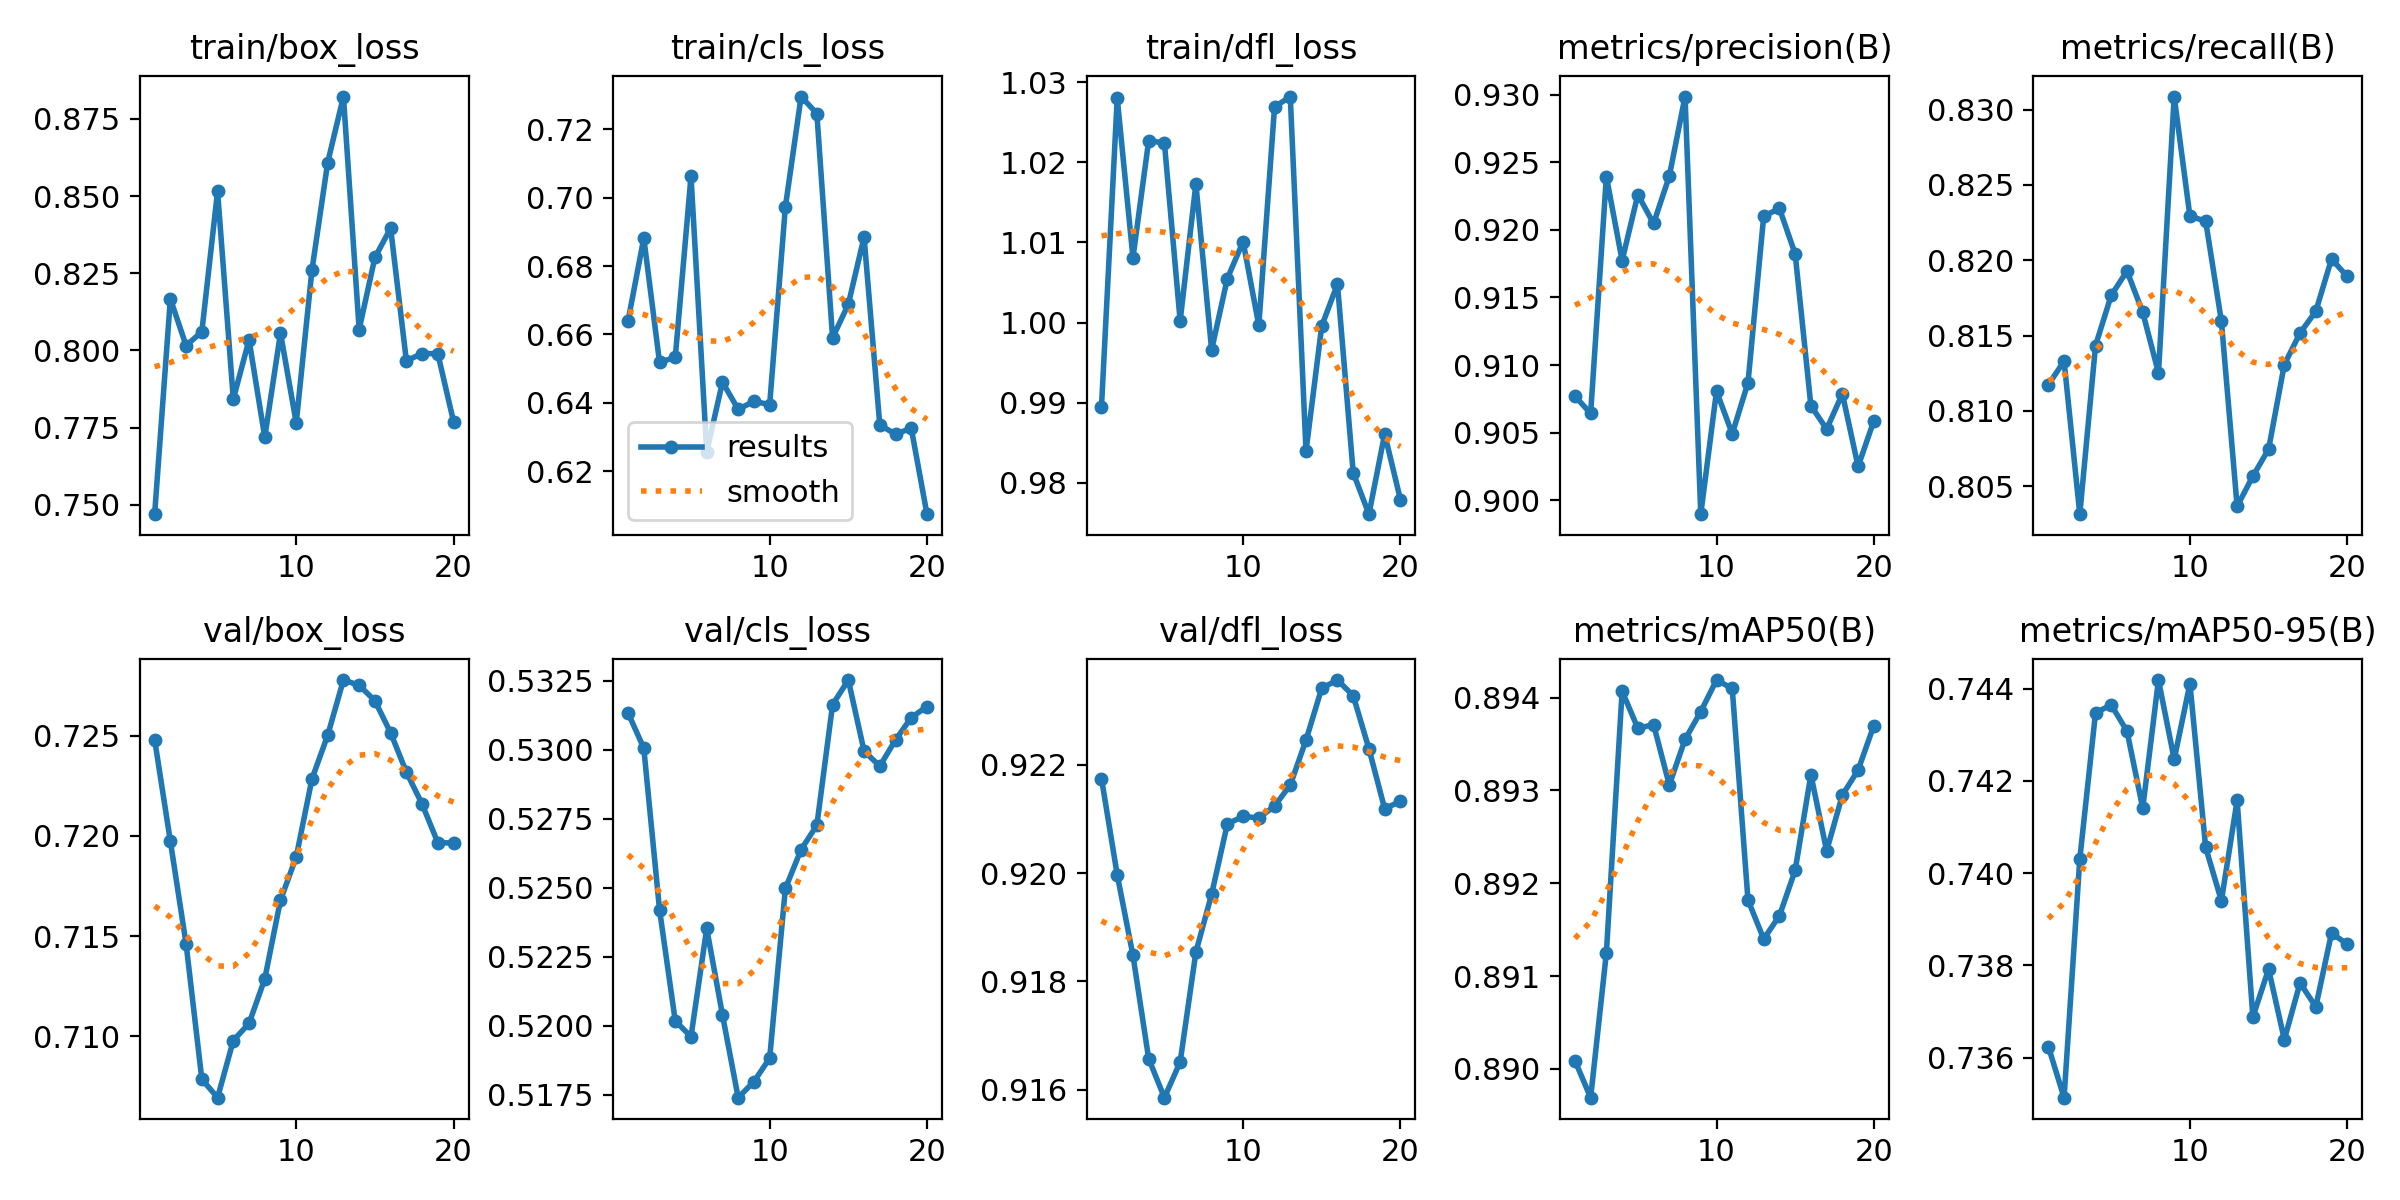

The file beside this chart, header and first rows:
epoch, train/box_loss, train/cls_loss, train/dfl_loss, metrics/precision(B), metrics/recall(B), metrics/mAP50(B), metrics/mAP50-95(B), val/box_loss, val/cls_loss, val/dfl_loss, lr/pg0, lr/pg1, lr/pg2
1, 0.747, 0.664, 0.9895, 0.9077, 0.8117, 0.8901, 0.7362, 0.7248, 0.5313, 0.9217, 8.33e-06, 8.33e-06, 8.33e-06
2, 0.8167, 0.6882, 1.028, 0.9064, 0.8133, 0.8897, 0.7351, 0.7197, 0.5301, 0.92, 1.6966e-05, 1.6966e-05, 1.6966e-05
3, 0.8016, 0.6519, 1.008, 0.9239, 0.8032, 0.8912, 0.7403, 0.7146, 0.5242, 0.9185, 2.466e-05, 2.466e-05, 2.466e-05
4, 0.8061, 0.6533, 1.023, 0.9177, 0.8143, 0.8941, 0.7435, 0.7079, 0.5202, 0.9166, 3.1412e-05, 3.1412e-05, 3.1412e-05
5, 0.8516, 0.7063, 1.022, 0.9226, 0.8177, 0.8937, 0.7437, 0.7069, 0.5196, 0.9159, 3.7221e-05, 3.7221e-05, 3.7221e-05
6, 0.7843, 0.6257, 1, 0.9205, 0.8193, 0.8937, 0.7431, 0.7098, 0.5235, 0.9165, 4.2087e-05, 4.2087e-05, 4.2087e-05
7, 0.8034, 0.646, 1.017, 0.924, 0.8165, 0.8931, 0.7414, 0.7107, 0.5204, 0.9185, 4.6011e-05, 4.6011e-05, 4.6011e-05
8, 0.7719, 0.6381, 0.9966, 0.9299, 0.8125, 0.8935, 0.7442, 0.7129, 0.5174, 0.9196, 4.8993e-05, 4.8993e-05, 4.8993e-05
9, 0.8056, 0.6404, 1.006, 0.899, 0.8309, 0.8939, 0.7425, 0.7168, 0.518, 0.9209, 5.1032e-05, 5.1032e-05, 5.1032e-05
10, 0.7766, 0.6394, 1.01, 0.9081, 0.8229, 0.8942, 0.7441, 0.7189, 0.5188, 0.9211, 5.2129e-05, 5.2129e-05, 5.2129e-05
11, 0.8261, 0.6974, 0.9997, 0.9049, 0.8226, 0.8941, 0.7406, 0.7228, 0.525, 0.921, 5.2283e-05, 5.2283e-05, 5.2283e-05
12, 0.8609, 0.7296, 1.027, 0.9087, 0.8159, 0.8918, 0.7394, 0.725, 0.5264, 0.9212, 5.1494e-05, 5.1494e-05, 5.1494e-05
13, 0.8822, 0.7246, 1.028, 0.921, 0.8037, 0.8914, 0.7416, 0.7278, 0.5273, 0.9216, 4.8314e-05, 4.8314e-05, 4.8314e-05
14, 0.8068, 0.659, 0.984, 0.9216, 0.8057, 0.8917, 0.7369, 0.7275, 0.5316, 0.9225, 4.8314e-05, 4.8314e-05, 4.8314e-05
15, 0.8301, 0.6688, 0.9996, 0.9182, 0.8075, 0.8921, 0.7379, 0.7267, 0.5325, 0.9234, 4.2423e-05, 4.2423e-05, 4.2423e-05
16, 0.8396, 0.6885, 1.005, 0.907, 0.8131, 0.8932, 0.7364, 0.7251, 0.53, 0.9236, 3.6533e-05, 3.6533e-05, 3.6533e-05
17, 0.7967, 0.6335, 0.9813, 0.9053, 0.8152, 0.8923, 0.7376, 0.7232, 0.5294, 0.9233, 3.0643e-05, 3.0643e-05, 3.0643e-05
18, 0.799, 0.6308, 0.9761, 0.9079, 0.8166, 0.893, 0.7371, 0.7216, 0.5304, 0.9223, 2.4752e-05, 2.4752e-05, 2.4752e-05
19, 0.799, 0.6325, 0.9861, 0.9025, 0.8201, 0.8932, 0.7387, 0.7197, 0.5312, 0.9212, 1.8862e-05, 1.8862e-05, 1.8862e-05
20, 0.777, 0.6074, 0.9779, 0.9059, 0.8189, 0.8937, 0.7385, 0.7197, 0.5316, 0.9213, 1.2971e-05, 1.2971e-05, 1.2971e-05
